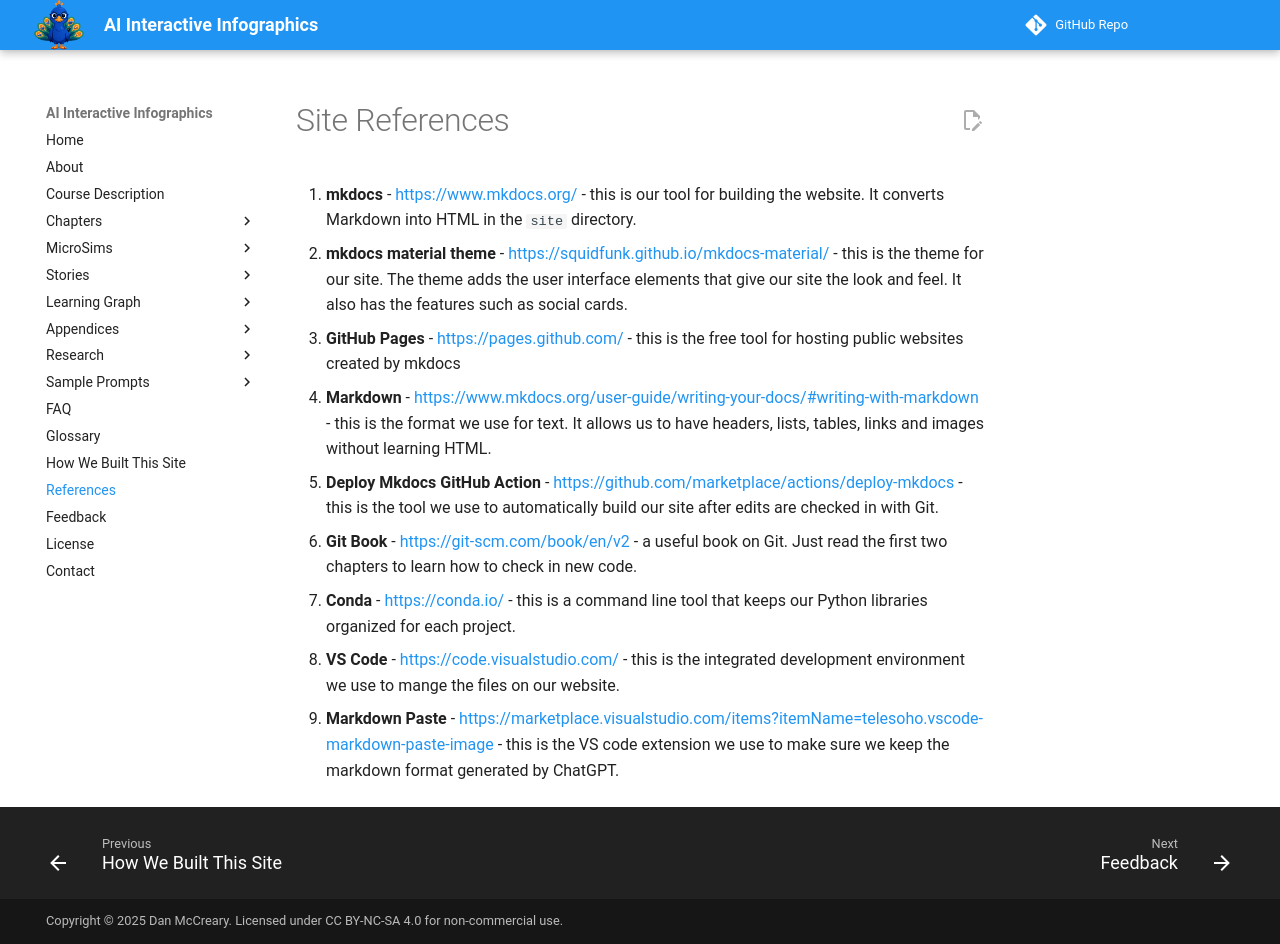

repository: dmccreary/infographics · page: references/index.html · generator: mkdocs

# Site References

1. **mkdocs** - [https://www.mkdocs.org/](https://www.mkdocs.org/) - this is our tool for building the website.  It converts Markdown into HTML in the ```site``` directory.
2. **mkdocs material theme** - [https://squidfunk.github.io/mkdocs-material/](https://squidfunk.github.io/mkdocs-material/) - this is the theme for our site.  The theme adds the user interface elements that give our site the look and feel.  It also has the features such as social cards.
3. **GitHub Pages** - [https://pages.github.com/](https://pages.github.com/) - this is the free tool for hosting public websites created by mkdocs
4. **Markdown** - [https://www.mkdocs.org/user-guide/writing-your-docs/#writing-with-markdown](https://www.mkdocs.org/user-guide/writing-your-docs/#writing-with-markdown) - this is the format we use for text.  It allows us to have headers, lists, tables, links and images without learning HTML.
5. **Deploy Mkdocs GitHub Action** - [https://github.com/marketplace/actions/deploy-mkdocs](https://github.com/marketplace/actions/deploy-mkdocs) - this is the tool we use to automatically build our site after edits are checked in with Git.
6. **Git Book** - [https://git-scm.com/book/en/v2](https://git-scm.com/book/en/v2) - a useful book on Git.  Just read the first two chapters to learn how to check in new code.
7. **Conda** - [https://conda.io/](https://conda.io/) - this is a command line tool that keeps our Python libraries organized for each project.
8. **VS Code** - [https://code.visualstudio.com/](https://code.visualstudio.com/) - this is the integrated development environment we use to mange the files on our website.
9. **Markdown Paste** - [https://marketplace.visualstudio.com/items?itemName=telesoho.vscode-markdown-paste-image](https://marketplace.visualstudio.com/items?itemName=telesoho.vscode-markdown-paste-image) - this is the VS code extension we use to make sure we keep the markdown format generated by ChatGPT.
